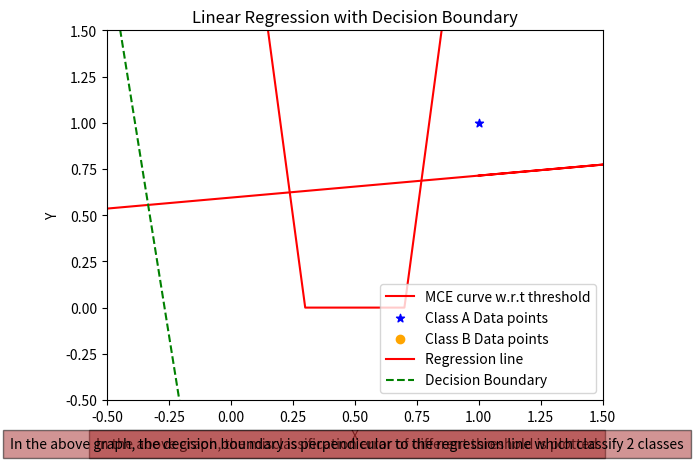

Generate this figure with matplotlib:
# Import necessary modules or libraries
import numpy as np
import matplotlib.pyplot as plt

# Function to convert 'B' and 'G' labels to indicator variables (1 for 'B', 0 for 'G')
def indicator(Y):
    ind=[]
    for i in Y:
        if i=="B":
            ind.append(1)
        else:
            ind.append(0)
    return ind

# Function to classify a value based on a threshold
def discriminant(x, threshold):
    if x < threshold:
        return "G"
    else:
        return "B"
    
# Function to fit a linear regression model
def fit_linear_regression(a, Y):
    # Adding constant term for matrix manipulation
    X=[[1]*len(a)]
    X.append(a)
    X=np.array(X)
    X=np.transpose(X)
    
    # Computing betas using closed-form solution
    betas=np.matmul(np.linalg.inv(np.matmul(np.transpose(X),X)),np.matmul(np.transpose(X),Y))
    b0=betas[0]
    b1=betas[1]
    return b1, b0

#Function to plot the threshold vs MCE
def threshVsMce(X,slope,intercept):
    left=[-3,-4,-5,-6]
    right=[1,2,3,4,5]
    thresh=[]
    x=[]
    mce=[]
    for i in np.arange(min(X),max(X),0.1):
        thresh.append(i)
        x.append((i-intercept)/slope)
    for i in x:
        count=0
        if i < 0:
            for j in left:
                if j>i:
                    count+=1
            mce.append(count)
        else:
            for j in right:
                if j < i:
                    count+=1
            mce.append(count)
    # plotting threshold vs mce
    
    plt.plot(thresh,mce, color='red', label='MCE curve w.r.t threshold')
    plt.xlabel('Threshold')
    plt.ylabel('MCE')
    plt.xlim(-0.5,1.5)
    plt.title('Threshold vs MCE')
    plt.figtext(0.5, 0.01, "In the above graph, the misclassification error of different threshold is plotted", ha="center", fontsize=10, bbox={"facecolor":"brown", "alpha":0.5, "pad":5})
    plt.legend()
    plt.show()

# Function to calculate the value of y for a given x using the regression line equation
def calculate_value(x_new):
    return slope * x_new + intercept

# Input data
X = np.array([1,2,3,4,5,-3,-4,-5,-6])
Y = np.array(['B','B','B','B','B','G','G','G','G'])

# Convert labels to indicator variables
Indicator = indicator(Y)

# Calculate threshold for classification
threshold = np.mean(Indicator)

# Convert labels to indicator variables
Indicator = indicator(Y)

# Fit linear regression model
slope, intercept = fit_linear_regression(X, Indicator)

# call the function
threshVsMce(X,slope,intercept)

# Calculate value of y for a new data point
x_new = 8
regressValue = calculate_value(x_new)

# Classify the new data point
clas = discriminant(regressValue, threshold)

# Print classification result
print("The class of given data point", x_new, "is", clas)
print("Slope (b1):", slope)
print("Intercept (b0):", intercept)

# Calculate the midpoint of the regression line
midpoint_x = np.mean(X)
midpoint_y = calculate_value(midpoint_x)

# Define slope of perpendicular line (negative reciprocal of the slope of regression line)
perpendicular_slope = -1 / slope

# Define equation of perpendicular line: y - y1 = m * (x - x1)
# Where (x1, y1) is the midpoint of the regression line
def perpendicular_line_equation(x):
    return perpendicular_slope * (x - midpoint_x) + midpoint_y

# Plotting
plt.scatter(X[:5], Indicator[:5], color='blue', marker="*", label='Class A Data points')
plt.scatter(X[5:], Indicator[5:], color='orange', marker="o", label='Class B Data points')

# Plot regression line
plt.plot(X, calculate_value(X), color='red', label='Regression line')

# Plot perpendicular line
plt.plot(X, perpendicular_line_equation(X), linestyle='--', color='green', label='Decision Boundary')

plt.xlabel('X')
plt.ylabel('Y')
plt.ylim(-0.5,1.5)
plt.title('Linear Regression with Decision Boundary')
plt.figtext(0.5, 0.01, "In the above graph, the decision boundary is perpendicular to the regression line which classify 2 classes", ha="center", fontsize=10, bbox={"facecolor":"brown", "alpha":0.5, "pad":5})
plt.legend()
plt.show()
